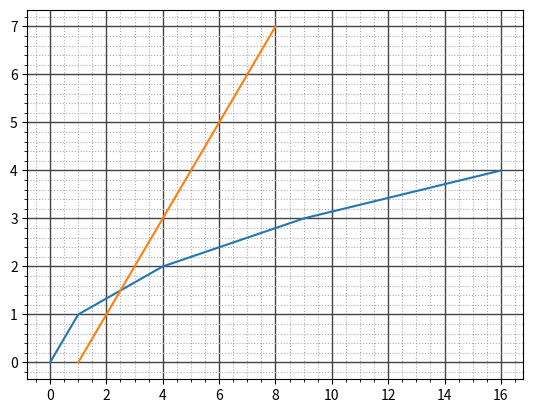

The matplotlib source for this figure:
import numpy as np
import matplotlib.pyplot as plt

#Настройка сетки
y = np.arange(0, 5, 1)
x = np.array([a*a for a in y])
y2 = [0, 2, 3, 4, 5, 7]
x2 = [i+1 for i in y2]
lines = plt.plot(x, y, x2, y2)

plt.minorticks_on()
plt.grid(which='major', color='#444', linewidth=1)
plt.grid(which='minor', color='#aaa', ls=':')
plt.show()

#Текстовые элементы
fig = plt.figure(figsize=(7, 4), facecolor='#eee')
ax = fig.add_subplot()
plt.figtext(0.05, 0.6, 'Текст в области окна', fontsize=12, color='r')
fig.suptitle('Заголовок окна')
ax.set_xlabel('Ox')
ax.set_ylabel('Oy')
#plt.xlabel('Ox')
#plt.ylabel('Oy')
ax.text(0.05, 0.1, 'Произвольный текст в координатных осях', bbox={'boxstyle': 'darrow', 'facecolor': '#AAAAFF'})
ax.annotate('Аннотация', xy=(0.2, 0.4), xytext=(0.6, 0.7),
            arrowprops={'facecolor': 'gray', 'shrink': 0.1})
plt.show()
